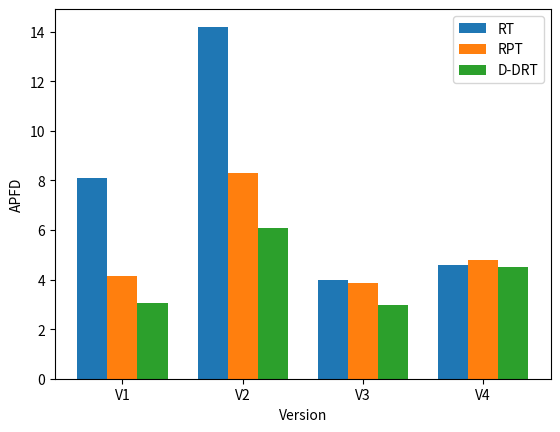

Python code for this plot:
import matplotlib.pyplot as plt
import numpy as np


data = {
    'V1': [8.11, 4.15, 3.04],
    'V2': [14.2, 8.3, 6.1],
    'V3': [3.98, 3.87, 2.96],
    'V4': [4.6, 4.8, 4.5]
}
group_labels = list(data.keys()) 
measurement_labels = ['RT', 'RPT', 'D-DRT']  


bar_width = 0.25


fig, ax = plt.subplots()


x_positions = np.arange(len(data))


for i in range(len(measurement_labels)):
    values = [group[i] for group in data.values()]  
    ax.bar(x_positions + i * bar_width, values, width=bar_width, label=measurement_labels[i])


ax.set_xticks(x_positions + bar_width)
ax.set_xticklabels(group_labels)

ax.set_xlabel('Version')
ax.set_ylabel('APFD')



ax.legend()

plt.show()
